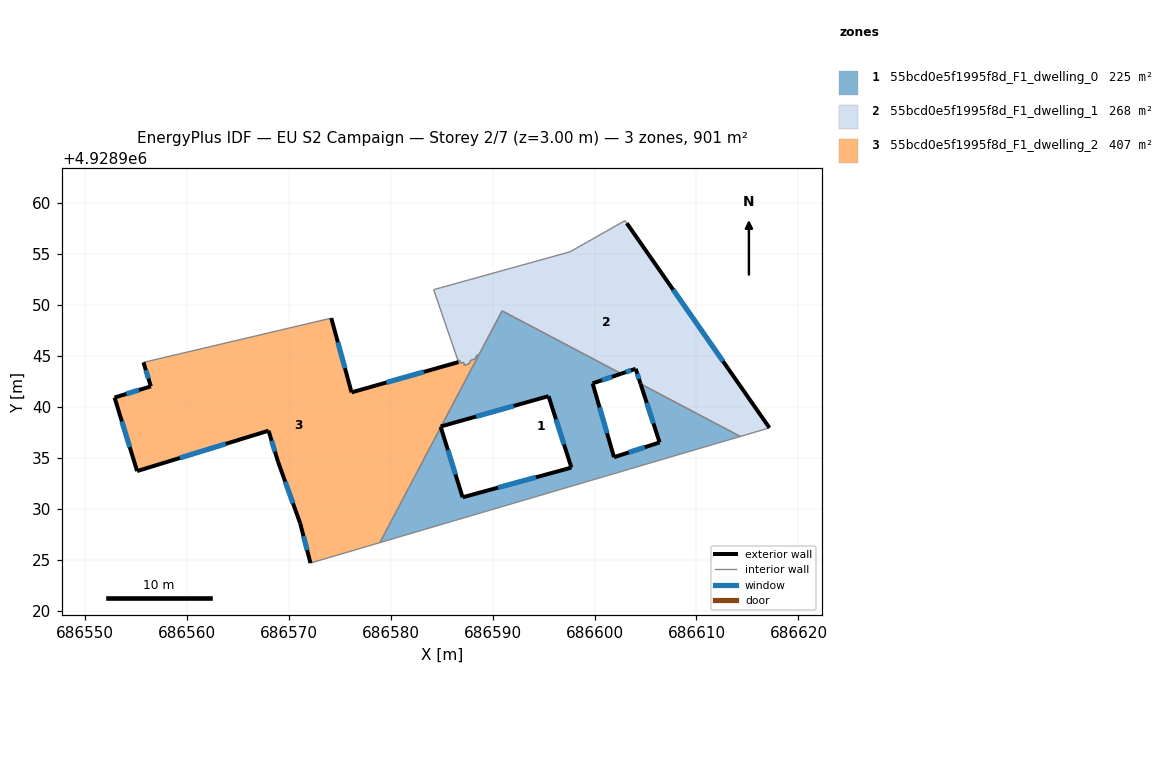
=== STOREY PLAN SPEC (per zone: floor XY polygon, exterior-wall plan segments, windows/doors) ===
zone 1: 55bcd0e5f1995f8d_F1_dwelling_0  (225.2 m²)
  floor: (686604.51, 4928942.25) (686614.30, 4928937.10) (686578.95, 4928926.69) (686584.92, 4928938.01) (686587.06, 4928931.13) (686597.73, 4928934.04) (686595.49, 4928941.05) (686584.96, 4928938.09) (686590.94, 4928949.41) (686602.62, 4928943.25) (686599.81, 4928942.30) (686601.91, 4928935.06) (686606.38, 4928936.51)
  exterior wall: (686597.73, 4928934.04) – (686587.06, 4928931.13)  [11.1 m]
    window: (686594.26, 4928933.09) – (686590.53, 4928932.08)  [4.1 m²]
  exterior wall: (686595.49, 4928941.05) – (686597.73, 4928934.04)  [7.4 m]
    window: (686596.22, 4928938.77) – (686597.01, 4928936.32)  [2.7 m²]
  exterior wall: (686584.96, 4928938.09) – (686595.49, 4928941.05)  [10.9 m]
    window: (686588.39, 4928939.05) – (686592.07, 4928940.09)  [4.0 m²]
  exterior wall: (686599.81, 4928942.30) – (686602.62, 4928943.25)  [3.0 m]
    window: (686600.73, 4928942.61) – (686601.71, 4928942.94)  [1.1 m²]
  exterior wall: (686601.91, 4928935.06) – (686599.81, 4928942.30)  [7.5 m]
    window: (686601.23, 4928937.41) – (686600.50, 4928939.95)  [2.8 m²]
  exterior wall: (686606.38, 4928936.51) – (686601.91, 4928935.06)  [4.7 m]
    window: (686604.93, 4928936.04) – (686603.37, 4928935.53)  [1.7 m²]
  exterior wall: (686604.51, 4928942.25) – (686606.38, 4928936.51)  [6.0 m]
    window: (686605.12, 4928940.39) – (686605.78, 4928938.38)  [2.2 m²]
  exterior wall: (686587.06, 4928931.13) – (686584.92, 4928938.01)  [7.2 m]
    window: (686586.37, 4928933.37) – (686585.62, 4928935.77)  [2.6 m²]
  interior walls: 6
zone 2: 55bcd0e5f1995f8d_F1_dwelling_1  (268.5 m²)
  floor: (686603.16, 4928958.01) (686617.15, 4928937.94) (686614.30, 4928937.10) (686604.51, 4928942.25) (686604.03, 4928943.73) (686602.62, 4928943.25) (686590.94, 4928949.41) (686588.67, 4928945.11) (686588.47, 4928945.05) (686588.28, 4928944.69) (686587.88, 4928944.58) (686587.69, 4928944.21) (686587.24, 4928944.09) (686587.15, 4928944.37) (686586.86, 4928944.29) (686586.76, 4928944.57) (686586.62, 4928944.53) (686584.22, 4928951.49) (686584.92, 4928951.68) (686597.61, 4928955.21) (686602.98, 4928958.26)
  exterior wall: (686604.03, 4928943.73) – (686604.51, 4928942.25)  [1.6 m]
    window: (686604.19, 4928943.25) – (686604.36, 4928942.73)  [0.6 m²]
  exterior wall: (686602.62, 4928943.25) – (686604.03, 4928943.73)  [1.5 m]
    window: (686603.08, 4928943.41) – (686603.58, 4928943.57)  [0.5 m²]
  exterior wall: (686617.15, 4928937.94) – (686603.16, 4928958.01)  [24.5 m]
    window: (686612.60, 4928944.47) – (686607.71, 4928951.48)  [9.0 m²]
  interior walls: 18
zone 3: 55bcd0e5f1995f8d_F1_dwelling_2  (407.0 m²)
  floor: (686588.67, 4928945.11) (686584.96, 4928938.09) (686584.90, 4928938.07) (686584.92, 4928938.01) (686578.95, 4928926.69) (686572.15, 4928924.68) (686571.13, 4928928.58) (686568.96, 4928934.62) (686568.03, 4928937.66) (686555.15, 4928933.70) (686552.94, 4928940.91) (686556.49, 4928942.01) (686555.76, 4928944.36) (686574.19, 4928948.70) (686576.17, 4928941.42) (686586.67, 4928944.39) (686586.62, 4928944.53) (686586.76, 4928944.57) (686586.86, 4928944.29) (686587.15, 4928944.37) (686587.24, 4928944.09) (686587.69, 4928944.21) (686587.88, 4928944.58) (686588.28, 4928944.69) (686588.47, 4928945.05)
  exterior wall: (686584.91, 4928938.07) – (686584.96, 4928938.09)  [0.1 m]
  exterior wall: (686584.92, 4928938.01) – (686584.91, 4928938.07)  [0.1 m]
  exterior wall: (686571.14, 4928928.58) – (686572.15, 4928924.68)  [4.0 m]
    window: (686571.46, 4928927.31) – (686571.82, 4928925.95)  [1.5 m²]
  exterior wall: (686568.96, 4928934.62) – (686571.14, 4928928.58)  [6.4 m]
    window: (686569.67, 4928932.66) – (686570.43, 4928930.54)  [2.4 m²]
  exterior wall: (686568.04, 4928937.66) – (686568.96, 4928934.62)  [3.2 m]
    window: (686568.34, 4928936.67) – (686568.66, 4928935.61)  [1.2 m²]
  exterior wall: (686555.15, 4928933.70) – (686568.04, 4928937.66)  [13.5 m]
    window: (686559.34, 4928934.99) – (686563.84, 4928936.37)  [4.9 m²]
  exterior wall: (686552.94, 4928940.91) – (686555.15, 4928933.70)  [7.5 m]
    window: (686553.65, 4928938.57) – (686554.43, 4928936.05)  [2.8 m²]
  exterior wall: (686556.49, 4928942.01) – (686552.94, 4928940.91)  [3.7 m]
    window: (686555.34, 4928941.65) – (686554.09, 4928941.27)  [1.4 m²]
  exterior wall: (686555.77, 4928944.36) – (686556.49, 4928942.01)  [2.5 m]
    window: (686556.00, 4928943.60) – (686556.26, 4928942.77)  [0.9 m²]
  exterior wall: (686576.18, 4928941.42) – (686574.19, 4928948.70)  [7.5 m]
    window: (686575.53, 4928943.79) – (686574.83, 4928946.33)  [2.8 m²]
  exterior wall: (686586.67, 4928944.39) – (686576.18, 4928941.42)  [10.9 m]
    window: (686583.25, 4928943.42) – (686579.59, 4928942.39)  [4.0 m²]
  interior walls: 14

=== DERIVED (storey summary) ===
Building: EU S2 Campaign
Storey: 2 of 7  (floor level z = 3.00 m)
Storey gross floor area: 900.6 m²
Zones on this storey: 3
  - 55bcd0e5f1995f8d_F1_dwelling_0: floor 225.2 m²; exterior wall 57.8 m (173.4 m²); 8 window(s) 21.2 m²; WWR 12.2%
  - 55bcd0e5f1995f8d_F1_dwelling_1: floor 268.5 m²; exterior wall 27.5 m (82.5 m²); 3 window(s) 10.1 m²; WWR 12.2%
  - 55bcd0e5f1995f8d_F1_dwelling_2: floor 407.0 m²; exterior wall 59.4 m (178.2 m²); 9 window(s) 21.7 m²; WWR 12.2%
Zone adjacency (shared interzone walls):
  - 55bcd0e5f1995f8d_F1_dwelling_0 ↔ 55bcd0e5f1995f8d_F1_dwelling_1
  - 55bcd0e5f1995f8d_F1_dwelling_0 ↔ 55bcd0e5f1995f8d_F1_dwelling_2
  - 55bcd0e5f1995f8d_F1_dwelling_1 ↔ 55bcd0e5f1995f8d_F1_dwelling_2